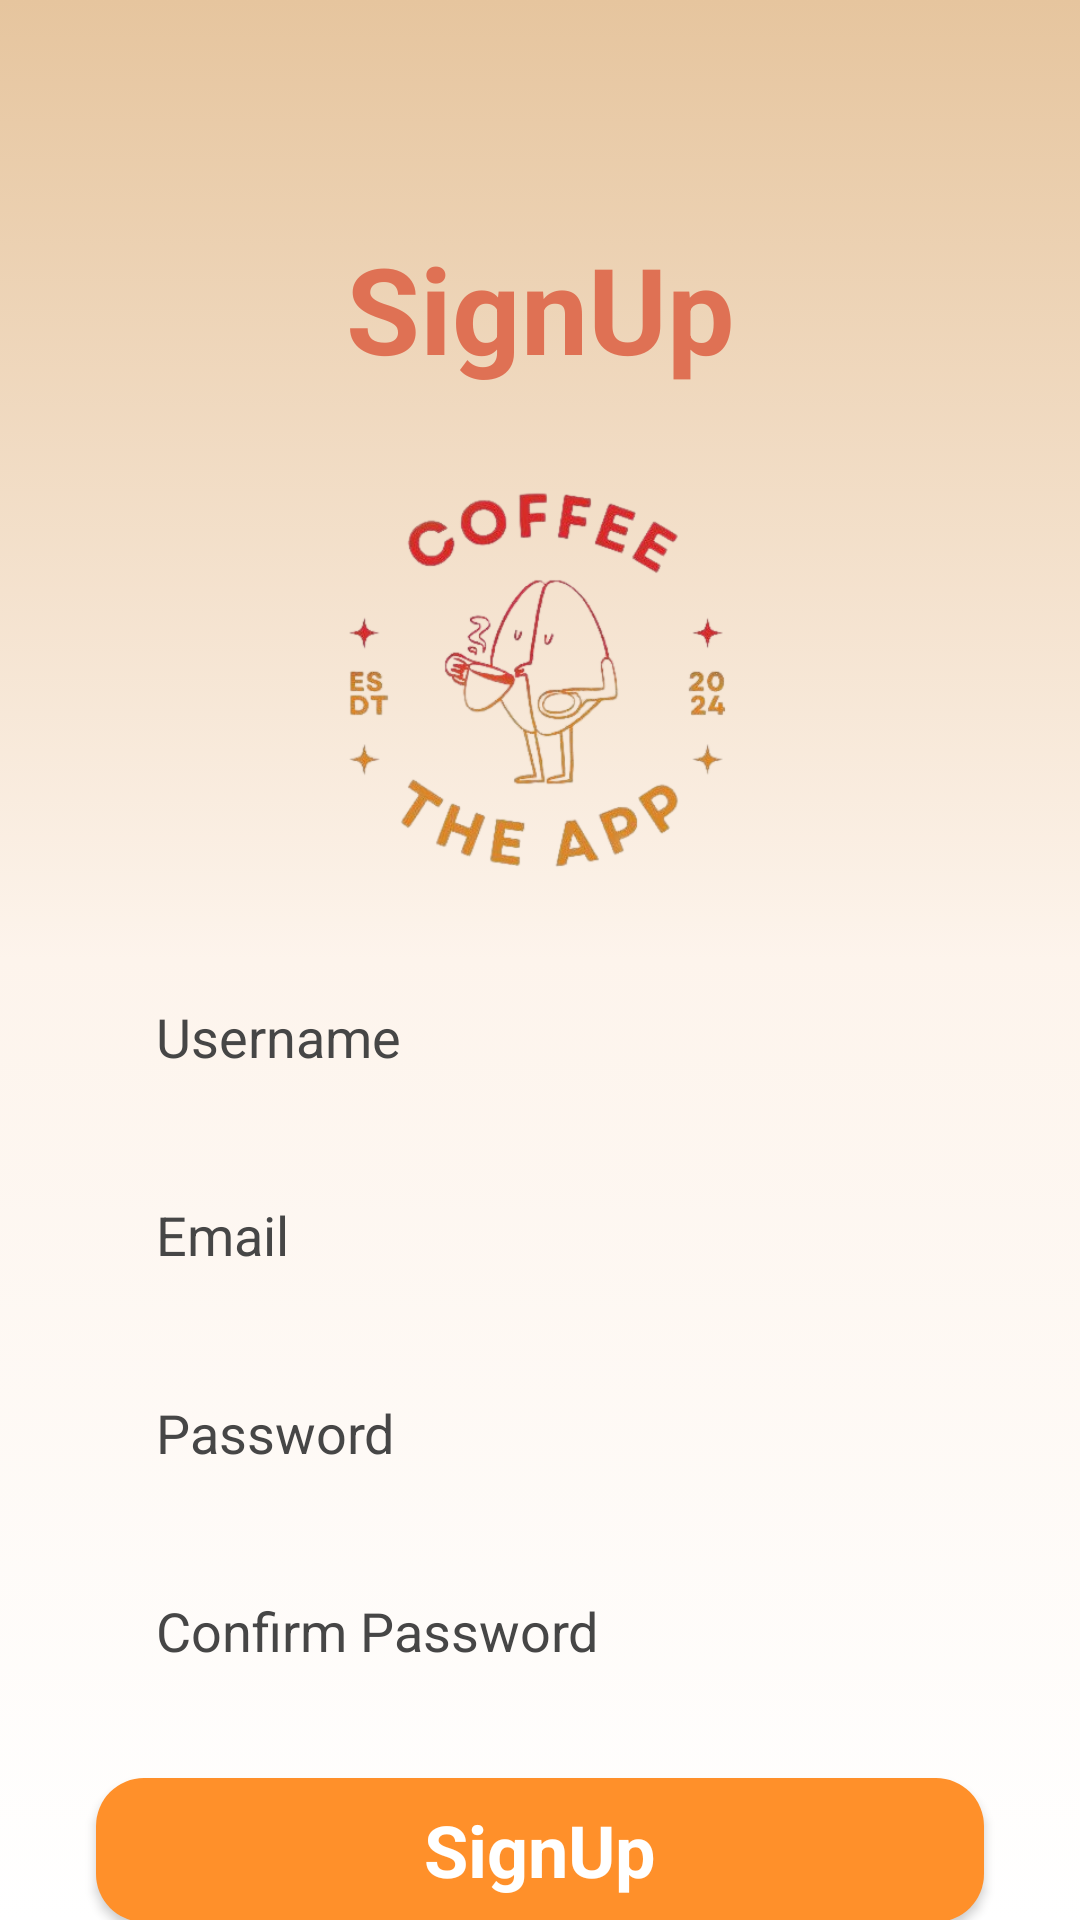

Android layout source for this screen:
<!-- AndroidManifest.xml: application theme Theme.CoffeeAppV3 -->
<!-- res/layout/activity_sign_up.xml -->
<?xml version="1.0" encoding="utf-8"?>
<androidx.constraintlayout.widget.ConstraintLayout xmlns:android="http://schemas.android.com/apk/res/android"
    xmlns:app="http://schemas.android.com/apk/res-auto"
    xmlns:tools="http://schemas.android.com/tools"
    android:layout_width="match_parent"
    android:layout_height="match_parent"
    android:background="@drawable/light_gradient"
    tools:context=".Activity.SignUpActivity">

    <ImageView
        android:id="@+id/imageView2"
        android:layout_width="228dp"
        android:layout_height="188dp"
        android:layout_marginTop="4dp"
        android:src="@drawable/logoapp"
        app:layout_constraintEnd_toEndOf="parent"
        app:layout_constraintStart_toStartOf="parent"
        app:layout_constraintTop_toBottomOf="@+id/textView"
        />

    <TextView
        android:id="@+id/textView"
        android:layout_width="wrap_content"
        android:layout_height="wrap_content"
        android:layout_marginTop="76dp"
        android:text="SignUp"
        android:textColor="#df7154"
        android:textSize="40sp"
        android:textStyle="bold"
        app:layout_constraintEnd_toEndOf="parent"
        app:layout_constraintStart_toStartOf="parent"
        app:layout_constraintTop_toTopOf="parent" />

    <LinearLayout
        android:layout_width="match_parent"
        android:layout_height="wrap_content"
        android:orientation="vertical"
        app:layout_constraintTop_toBottomOf="@+id/imageView2"
        app:layout_constraintBottom_toBottomOf="parent"
        app:layout_constraintEnd_toEndOf="parent"
        app:layout_constraintStart_toStartOf="parent">

        <EditText
            android:id="@+id/username_text"
            android:layout_width="match_parent"
            android:layout_height="50dp"
            android:layout_marginStart="32dp"
            android:layout_marginTop="8dp"
            android:layout_marginEnd="32dp"
            android:layout_marginBottom="8dp"
            android:background="@drawable/editext_background"
            android:hint="Username"
            android:autofillHints="username"
            android:inputType="text"
            android:paddingStart="20dp"
            android:paddingEnd="20dp"
            android:textColorHint="#464646" />

        <EditText
            android:id="@+id/email_text"
            android:layout_width="match_parent"
            android:layout_height="50dp"
            android:layout_marginStart="32dp"
            android:layout_marginTop="8dp"
            android:layout_marginEnd="32dp"
            android:layout_marginBottom="8dp"
            android:background="@drawable/editext_background"
            android:hint="Email"
            android:inputType="textEmailAddress"
            android:autofillHints="emailAddress"
            android:paddingStart="20dp"
            android:paddingEnd="20dp"
            android:textColorHint="#464646" />

        <EditText
            android:id="@+id/password_text"
            android:layout_width="match_parent"
            android:layout_height="50dp"
            android:layout_marginStart="32dp"
            android:layout_marginTop="8dp"
            android:layout_marginEnd="32dp"
            android:layout_marginBottom="8dp"
            android:background="@drawable/editext_background"
            android:hint="Password"
            android:autofillHints="password"
            android:inputType="textPassword"
            android:paddingStart="20dp"
            android:paddingEnd="20dp"
            android:textColorHint="#464646" />

        <EditText
            android:id="@+id/confirm_text"
            android:layout_width="match_parent"
            android:layout_height="50dp"
            android:layout_marginStart="32dp"
            android:layout_marginTop="8dp"
            android:layout_marginEnd="32dp"
            android:layout_marginBottom="8dp"
            android:background="@drawable/editext_background"
            android:hint="Confirm Password"
            android:autofillHints="password"
            android:inputType="textPassword"
            android:paddingStart="20dp"
            android:paddingEnd="20dp"
            android:textColorHint="#464646" />

        <androidx.appcompat.widget.AppCompatButton
            android:id="@+id/signup_btn"
            style="@android:style/Widget.Button"
            android:layout_width="match_parent"
            android:layout_height="wrap_content"
            android:layout_marginStart="32dp"
            android:layout_marginTop="16dp"
            android:layout_marginEnd="32dp"
            android:layout_marginBottom="8dp"
            android:background="@drawable/orange_bg"
            android:text="SignUp"
            android:textAppearance="@style/TextAppearance.AppCompat.Large"
            android:textColor="#ffffff"
            android:textSize="24sp"
            android:textStyle="bold"
            tools:ignore="DuplicateSpeakableTextCheck" />
    </LinearLayout>

</androidx.constraintlayout.widget.ConstraintLayout>
<!-- resources referenced by this layout -->
<resources>
  <!-- drawable light_gradient (drawable) -->
  <?xml version="1.0" encoding="utf-8"?>
  <selector xmlns:android="http://schemas.android.com/apk/res/android">
  <item>
  
      <shape android:shape="rectangle">
              <gradient android:startColor="@color/white"  android:endColor="@color/lightOrange"
                  android:centerColor="#fdf4ec" android:angle="90"/>
  
      </shape>
  
  </item>
  </selector>
  <!-- drawable logoapp: png bitmap (drawable, 89266 bytes) -->
  <!-- drawable orange_bg (drawable) -->
  <?xml version="1.0" encoding="utf-8"?>
  <selector xmlns:android="http://schemas.android.com/apk/res/android">
      <item>
          <shape android:shape="rectangle">
              <solid android:color="@color/orange"> </solid>
              <corners android:radius="16dp"/>
  
          </shape>
      </item>
  </selector>
  <style name="Theme.CoffeeAppV3" parent="Base.Theme.CoffeeAppV3" />
  <color name="white">#FFFFFFFF</color>
  <color name="lightOrange">#E6C59E</color>
  <color name="orange">#FF902A</color>
  <style name="Base.Theme.CoffeeAppV3" parent="Theme.MaterialComponents.DayNight.NoActionBar">
          
          
      </style>
</resources>
